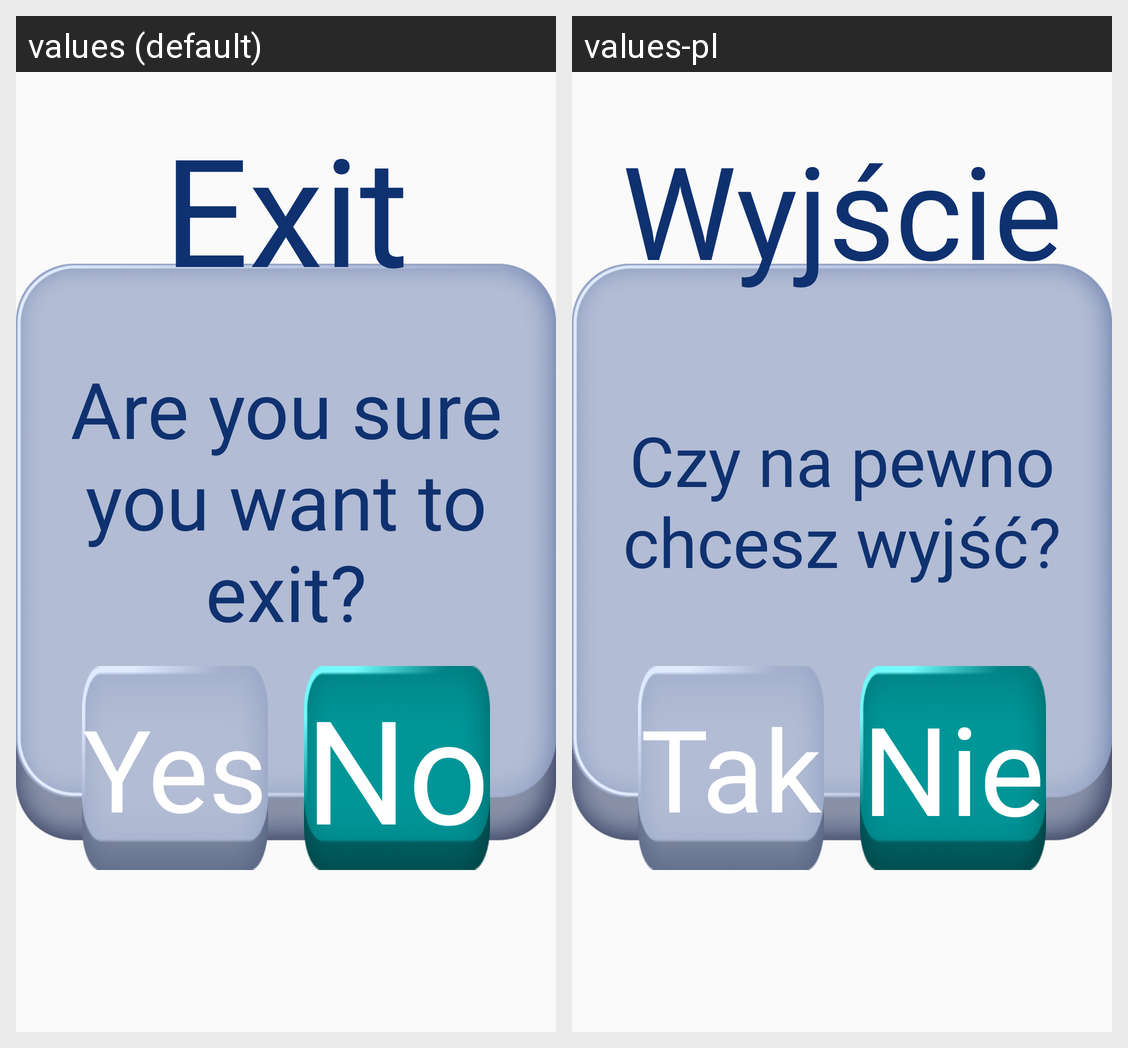

Locale-by-locale string values for the Android screen shown in this grid:
Android screen res/layout/dialog_exit.xml rendered under 2 locales, left to right: values (default), values-pl. Device: Nexus 5 (rendered at 1080×1920; each locale shown at half size, 540×960, under a caption strip naming it); theme FullScreenApp.
Strings drawn on this screen, with the default value and each locale's value (text and hints the layout hard-codes, and strings that could not be matched under every locale, appear in the picture but are not listed):

EXIT
  values: Exit
  values-pl: Wyjście

EXIT_2
  values: Are you sure you want to exit?
  values-pl: Czy na pewno chcesz wyjść?

YES
  values: Yes
  values-pl: Tak

NO
  values: No
  values-pl: Nie
